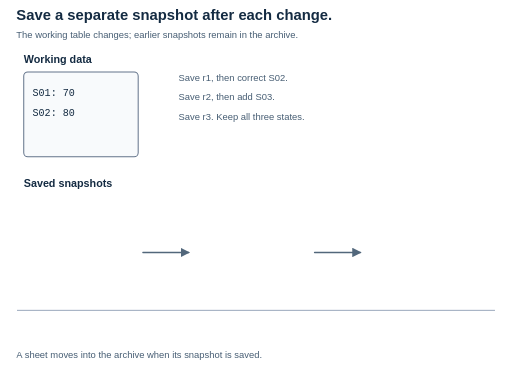
t = 0.00 s
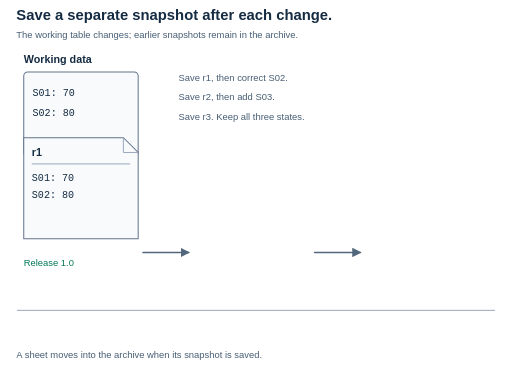
t = 1.80 s
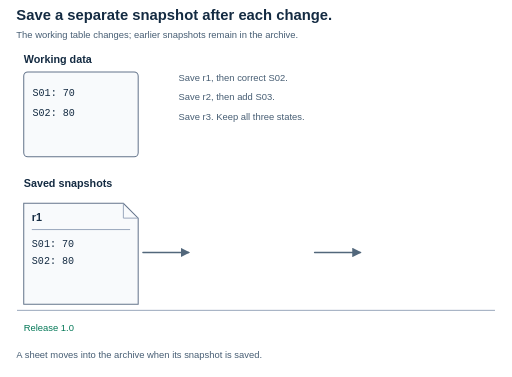
t = 3.38 s
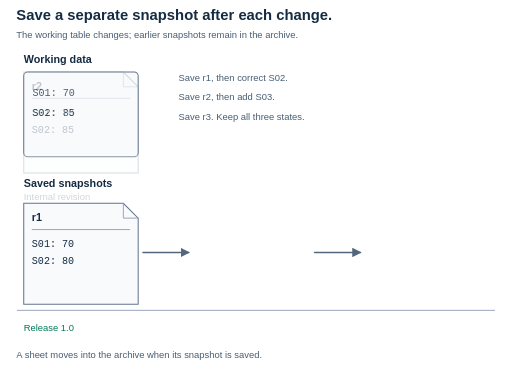
t = 4.99 s
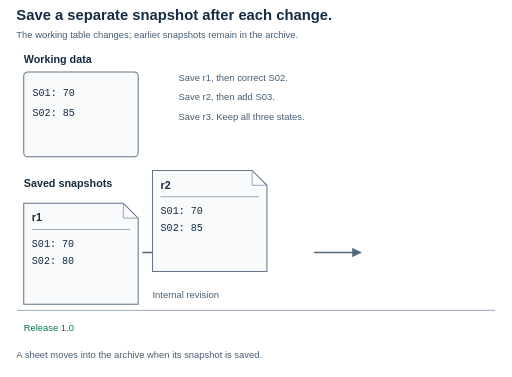
t = 6.45 s
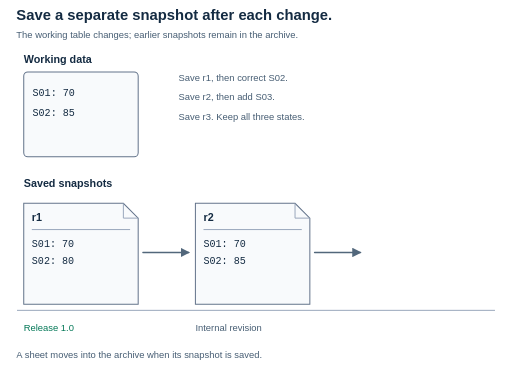
t = 8.33 s

The animated SVG that drew these frames (rendered in a browser with its animation timeline set to each time). Animation: 6 CSS @keyframes rules; frames cover the first 8.32 s, repeats indefinitely.

<svg xmlns="http://www.w3.org/2000/svg" width="760" height="560" viewBox="0 0 760 560" role="img" aria-labelledby="title desc"><title id="title">Saving revisions as separate snapshots</title><desc id="desc">Snapshot sheets move from working data into archive positions. S02 changes after r1 is saved; S03 is added after r2 is saved. Static and reduced-motion states show all three snapshots.</desc><style>
text{font:16px Arial,sans-serif;fill:#142b42} .title{font-size:22px;font-weight:700}.small{font-size:14px}.strong{font-weight:700}.mono{font:15px Consolas,monospace}.large{font-size:32px;font-weight:700}.muted{fill:#465d73}.blueText{fill:#1d4ed8}.greenText{fill:#047857}
.paper{fill:#f8fafc;stroke:#64748b;stroke-width:1.5}.blue{fill:#dbeafe;stroke:#4169a9;stroke-width:1.5}.green{fill:#d1fae5;stroke:#16835e;stroke-width:1.5}.amber{fill:#fef3c7;stroke:#b45309;stroke-width:1.5}.rule{fill:none;stroke:#94a3b8;stroke-width:1.4}.edge{fill:none;stroke:#52677b;stroke-width:2;stroke-linecap:round;stroke-linejoin:round}.tip{fill:#52677b}.cursor{fill:#16835e;stroke:#075c42;stroke-width:1}.blank{fill:none}
@media(prefers-color-scheme:dark){text{fill:#f1f5f9}.muted{fill:#c3d2e3}.paper{fill:#1e293b;stroke:#a1b2c6}.blue{fill:#193957;stroke:#93b4e8}.green{fill:#164e43;stroke:#6ee7b7}.amber{fill:#493d20;stroke:#fcd34d}.rule{stroke:#72869e}.edge{stroke:#b8c7db}.tip{fill:#b8c7db}.blueText{fill:#93c5fd}.greenText{fill:#6ee7b7}.cursor{fill:#6ee7b7;stroke:#b7f7df}}

.save1{animation:save1 15s linear infinite}.save2{animation:save2 15s linear infinite}.save3{animation:save3 15s linear infinite}
.oldMark{animation:oldmark 15s steps(1) infinite}.newMark{animation:newmark 15s steps(1) infinite}.newRow{animation:newrow 15s steps(1) infinite}
@keyframes save1{0%,5%{transform:translate(0,-195px);opacity:0}6%{transform:translate(0,-195px);opacity:1}18%,100%{transform:translate(0,0);opacity:1}}
@keyframes save2{0%,33%{transform:translate(-255px,-195px);opacity:0}34%{transform:translate(-255px,-195px);opacity:1}46%,100%{transform:translate(0,0);opacity:1}}
@keyframes save3{0%,61%{transform:translate(-510px,-195px);opacity:0}62%{transform:translate(-510px,-195px);opacity:1}74%,100%{transform:translate(0,0);opacity:1}}
@keyframes oldmark{0%,27%{opacity:1}28%,100%{opacity:0}}@keyframes newmark{0%,27%{opacity:0}28%,100%{opacity:1}}@keyframes newrow{0%,55%{opacity:0}56%,100%{opacity:1}}
@media(prefers-reduced-motion:reduce){.save1,.save2,.save3{animation:none;transform:none;opacity:1}.oldMark{animation:none;opacity:0}.newMark,.newRow{animation:none;opacity:1}}
</style><defs><marker id="arrow" markerWidth="7" markerHeight="7" refX="6" refY="3.5" orient="auto"><path class="tip" d="M0 0 L7 3.5 L0 7 Z"/></marker></defs><text x="24" y="30" class="title" text-anchor="start">Save a separate snapshot after each change.</text><text x="24" y="56" class="muted small" text-anchor="start">The working table changes; earlier snapshots remain in the archive.</text><text x="35" y="93" class="strong" text-anchor="start">Working data</text><rect x="35" y="107" width="170" height="126" rx="6" class="paper"/><text x="48" y="143" class="mono" text-anchor="start">S01: 70</text><text x="265" y="120" class="small muted" text-anchor="start">Save r1, then correct S02.</text><text x="265" y="149" class="small muted" text-anchor="start">Save r2, then add S03.</text><text x="265" y="178" class="small muted" text-anchor="start">Save r3. Keep all three states.</text><text x="35" y="278" class="strong" text-anchor="start">Saved snapshots</text><path class="rule" d="M25 461 L735 461"/><path class="edge" d="M212 375 H280" marker-end="url(#arrow)"/><path class="edge" d="M467 375 H535" marker-end="url(#arrow)"/><g class="oldMark"><text x="48" y="173" class="mono" text-anchor="start">S02: 80</text></g><g class="newMark"><text x="48" y="173" class="mono" text-anchor="start">S02: 85</text></g><g class="newRow"><text x="48" y="203" class="mono" text-anchor="start">S03: 90</text></g><g class="save1"><path d="M35 302 H183 L205 324 V452 H35 Z" class="paper"/><path d="M183 302 V324 H205" class="rule"/><text x="47" y="329" class="strong" text-anchor="start">r1</text><path class="rule" d="M47 341 L193 341"/><text x="47" y="367" class="mono" text-anchor="start">S01: 70</text><text x="47" y="392" class="mono" text-anchor="start">S02: 80</text><text x="35" y="492" class="greenText small" text-anchor="start">Release 1.0</text></g><g class="save2"><path d="M290 302 H438 L460 324 V452 H290 Z" class="paper"/><path d="M438 302 V324 H460" class="rule"/><text x="302" y="329" class="strong" text-anchor="start">r2</text><path class="rule" d="M302 341 L448 341"/><text x="302" y="367" class="mono" text-anchor="start">S01: 70</text><text x="302" y="392" class="mono" text-anchor="start">S02: 85</text><text x="290" y="492" class="muted small" text-anchor="start">Internal revision</text></g><g class="save3"><path d="M545 302 H693 L715 324 V452 H545 Z" class="paper"/><path d="M693 302 V324 H715" class="rule"/><text x="557" y="329" class="strong" text-anchor="start">r3</text><path class="rule" d="M557 341 L703 341"/><text x="557" y="367" class="mono" text-anchor="start">S01: 70</text><text x="557" y="392" class="mono" text-anchor="start">S02: 85</text><text x="557" y="417" class="mono" text-anchor="start">S03: 90</text><text x="545" y="492" class="greenText small" text-anchor="start">Release 1.1</text></g><text x="24" y="532" class="small muted" text-anchor="start">A sheet moves into the archive when its snapshot is saved.</text></svg>
